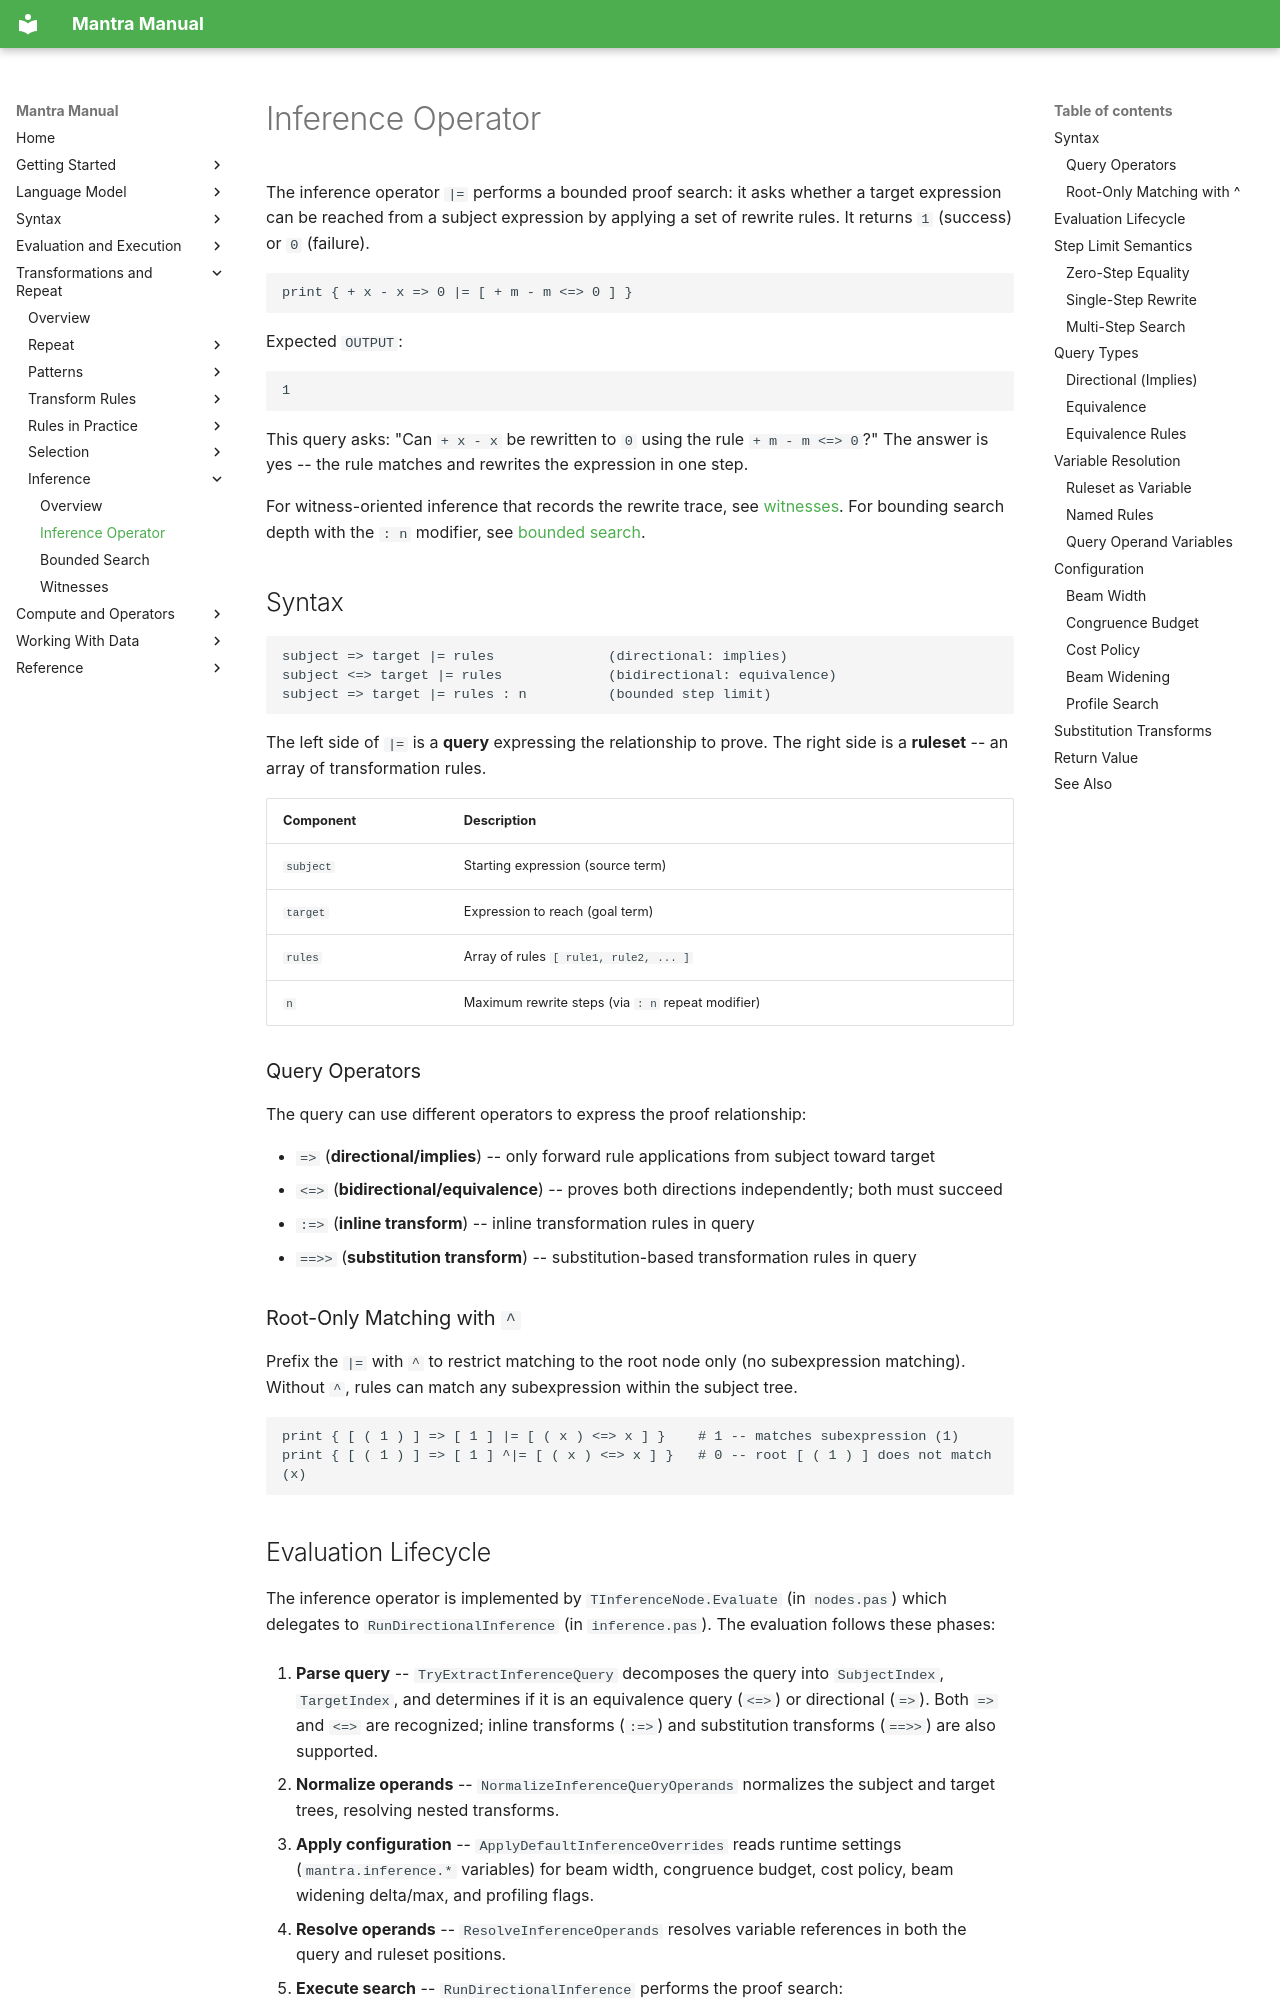

repository: longknot/mantra · page: transformations/inference/inference-operator/index.html · generator: mkdocs

# Inference Operator

The inference operator `|=` performs a bounded proof search: it asks whether a
target expression can be reached from a subject expression by applying a set of
rewrite rules. It returns `1` (success) or `0` (failure).

```mantra
print { + x - x => 0 |= [ + m - m <=> 0 ] }
```

Expected `OUTPUT`:

```text
1
```

This query asks: "Can `+ x - x` be rewritten to `0` using the rule `+ m - m <=> 0`?"
The answer is yes -- the rule matches and rewrites the expression in one step.

For witness-oriented inference that records the rewrite trace, see
[witnesses](./witnesses.md). For bounding search depth with the `: n` modifier,
see [bounded search](./bounded-search.md).

## Syntax

```
subject => target |= rules              (directional: implies)
subject <=> target |= rules             (bidirectional: equivalence)
subject => target |= rules : n          (bounded step limit)
```

The left side of `|=` is a **query** expressing the relationship to prove.
The right side is a **ruleset** -- an array of transformation rules.

| Component | Description |
|---|---|
| `subject` | Starting expression (source term) |
| `target` | Expression to reach (goal term) |
| `rules` | Array of rules `[ rule1, rule2, ... ]` |
| `n` | Maximum rewrite steps (via `: n` repeat modifier) |

### Query Operators

The query can use different operators to express the proof relationship:

- `=>` (**directional/implies**) -- only forward rule applications from subject toward target
- `<=>` (**bidirectional/equivalence**) -- proves both directions independently; both must succeed
- `:=>` (**inline transform**) -- inline transformation rules in query
- `==>>` (**substitution transform**) -- substitution-based transformation rules in query

### Root-Only Matching with `^`

Prefix the `|=` with `^` to restrict matching to the root node only (no subexpression
matching). Without `^`, rules can match any subexpression within the subject tree.

```mantra
print { [ ( 1 ) ] => [ 1 ] |= [ ( x ) <=> x ] }    # 1 -- matches subexpression (1)
print { [ ( 1 ) ] => [ 1 ] ^|= [ ( x ) <=> x ] }   # 0 -- root [ ( 1 ) ] does not match (x)
```
